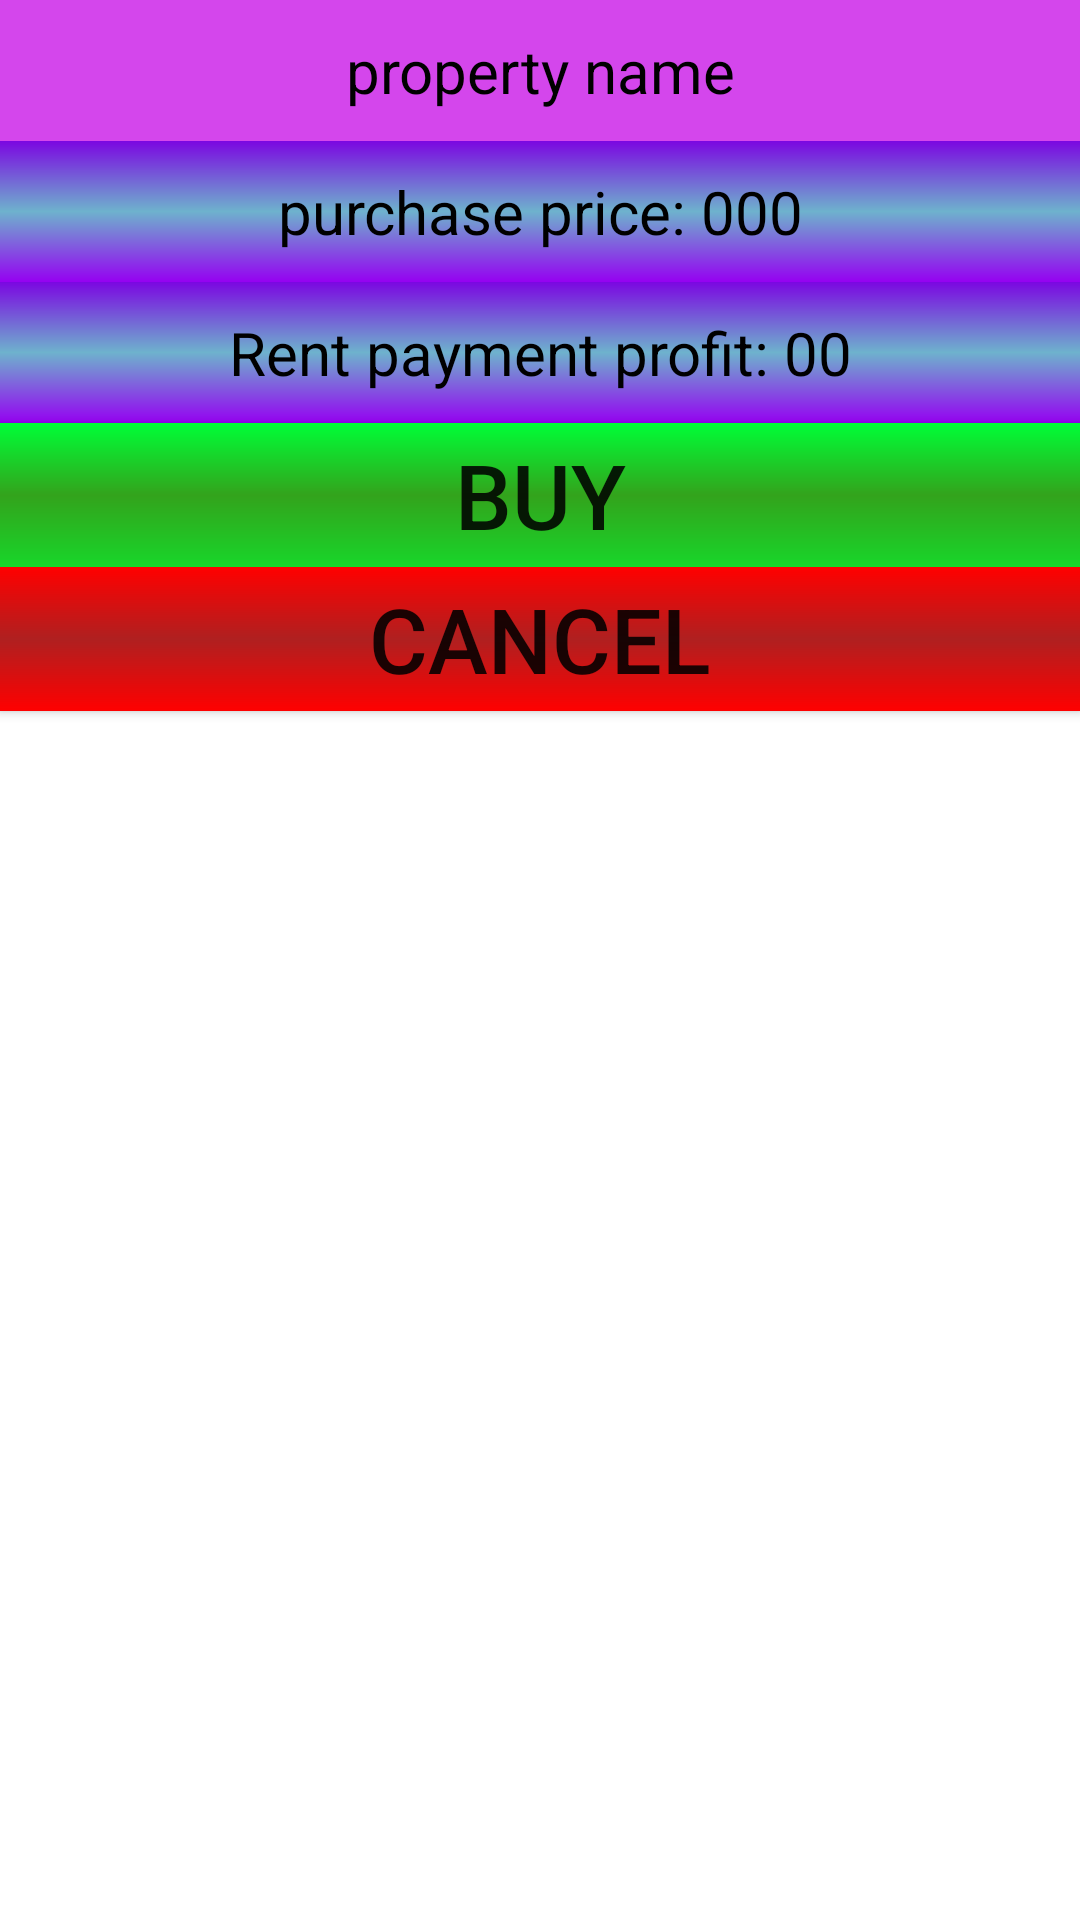

Here is an Android app screen rendered from its layout file. Give the layout XML and the strings, colors and styles it references.
<!-- AndroidManifest.xml: application theme Theme.Monopoly -->
<!-- res/layout/propertycell.xml -->
<?xml version="1.0" encoding="utf-8"?>
<RelativeLayout xmlns:android="http://schemas.android.com/apk/res/android"
    android:orientation="vertical"
    xmlns:tools="http://schemas.android.com/tools"
    android:layout_width="match_parent"
    android:layout_height="match_parent"

    tools:context=".MainActivity">

    <TextView
        android:layout_width="match_parent"
        android:layout_height="wrap_content"
        android:id="@+id/propertyname"
        android:background="#D446EC"
        android:text="property name"
        android:textSize="20sp"
        android:padding="10dp"
        android:textAlignment="center"
        android:textColor="@color/black"
        />

    <TextView
        android:id="@+id/price"
        android:layout_width="match_parent"
        android:layout_height="wrap_content"
        android:layout_below="@+id/propertyname"
        android:background="@drawable/propertyofferbackground"
        android:text="purchase price: 000"
        android:textSize="20sp"
        android:textColor="@color/black"
        android:padding="10dp"
        android:textAlignment="center"/>
    <TextView
        android:id="@+id/pay"
        android:layout_width="match_parent"
        android:layout_height="wrap_content"
        android:layout_below="@+id/price"
        android:background="@drawable/propertyofferbackground"
        android:text="Rent payment profit: 00"
        android:textSize="20sp"
        android:textColor="@color/black"
        android:padding="10dp"
        android:textAlignment="center"/>

    <androidx.appcompat.widget.AppCompatButton

        android:layout_height="wrap_content"
        android:layout_width="match_parent"
        android:textSize="30sp"
        android:background="@drawable/buybtnbackground"
        android:id="@+id/buyProperty"
        android:layout_below="@+id/pay"
        android:text="Buy" />
    <androidx.appcompat.widget.AppCompatButton
        android:layout_height="wrap_content"
        android:layout_width="match_parent"
        android:textSize="30sp"
        android:background="@drawable/sellbtnbackground"
        android:id="@+id/cancel"
        android:layout_below="@+id/buyProperty"

        android:text="cancel"
        />


</RelativeLayout>
<!-- resources referenced by this layout -->
<resources>
  <color name="black">#FF000000</color>
  <!-- drawable buybtnbackground (drawable) -->
  <?xml version="1.0" encoding="utf-8"?>
  <shape xmlns:android="http://schemas.android.com/apk/res/android">
      <gradient
          android:type="linear"
          android:startColor="#18D62A"
          android:centerColor="#33A31C"
          android:endColor="#00FF37"
          android:angle="90"
          />
  </shape>
  <!-- drawable propertyofferbackground (drawable) -->
  <?xml version="1.0" encoding="utf-8"?>
  <shape xmlns:android="http://schemas.android.com/apk/res/android">
      <gradient
          android:type="linear"
          android:startColor="#9501F1"
          android:centerColor="#6EB2CD"
          android:endColor="#7B07E1"
          android:angle="90"
          />
  </shape>
  <!-- drawable sellbtnbackground (drawable) -->
  <?xml version="1.0" encoding="utf-8"?>
  <shape xmlns:android="http://schemas.android.com/apk/res/android">
      <gradient
          android:type="linear"
          android:startColor="#FF0000"
          android:centerColor="#AF2020"
          android:endColor="#FF0000"
          android:angle="90"
          />
  </shape>
  <style name="Theme.Monopoly" parent="Theme.MaterialComponents.DayNight.NoActionBar">
          
          <item name="colorPrimary">@color/purple_500</item>
          <item name="colorPrimaryVariant">@color/purple_700</item>
          <item name="colorOnPrimary">@color/white</item>
          
          <item name="colorSecondary">@color/teal_200</item>
          <item name="colorSecondaryVariant">@color/teal_700</item>
          <item name="colorOnSecondary">@color/black</item>
          
          <item name="android:statusBarColor">?attr/colorPrimaryVariant</item>
          
      </style>
  <color name="purple_500">#FF6200EE</color>
  <color name="purple_700">#FF3700B3</color>
  <color name="white">#FFFFFFFF</color>
  <color name="teal_200">#FF03DAC5</color>
  <color name="teal_700">#FF018786</color>
</resources>
